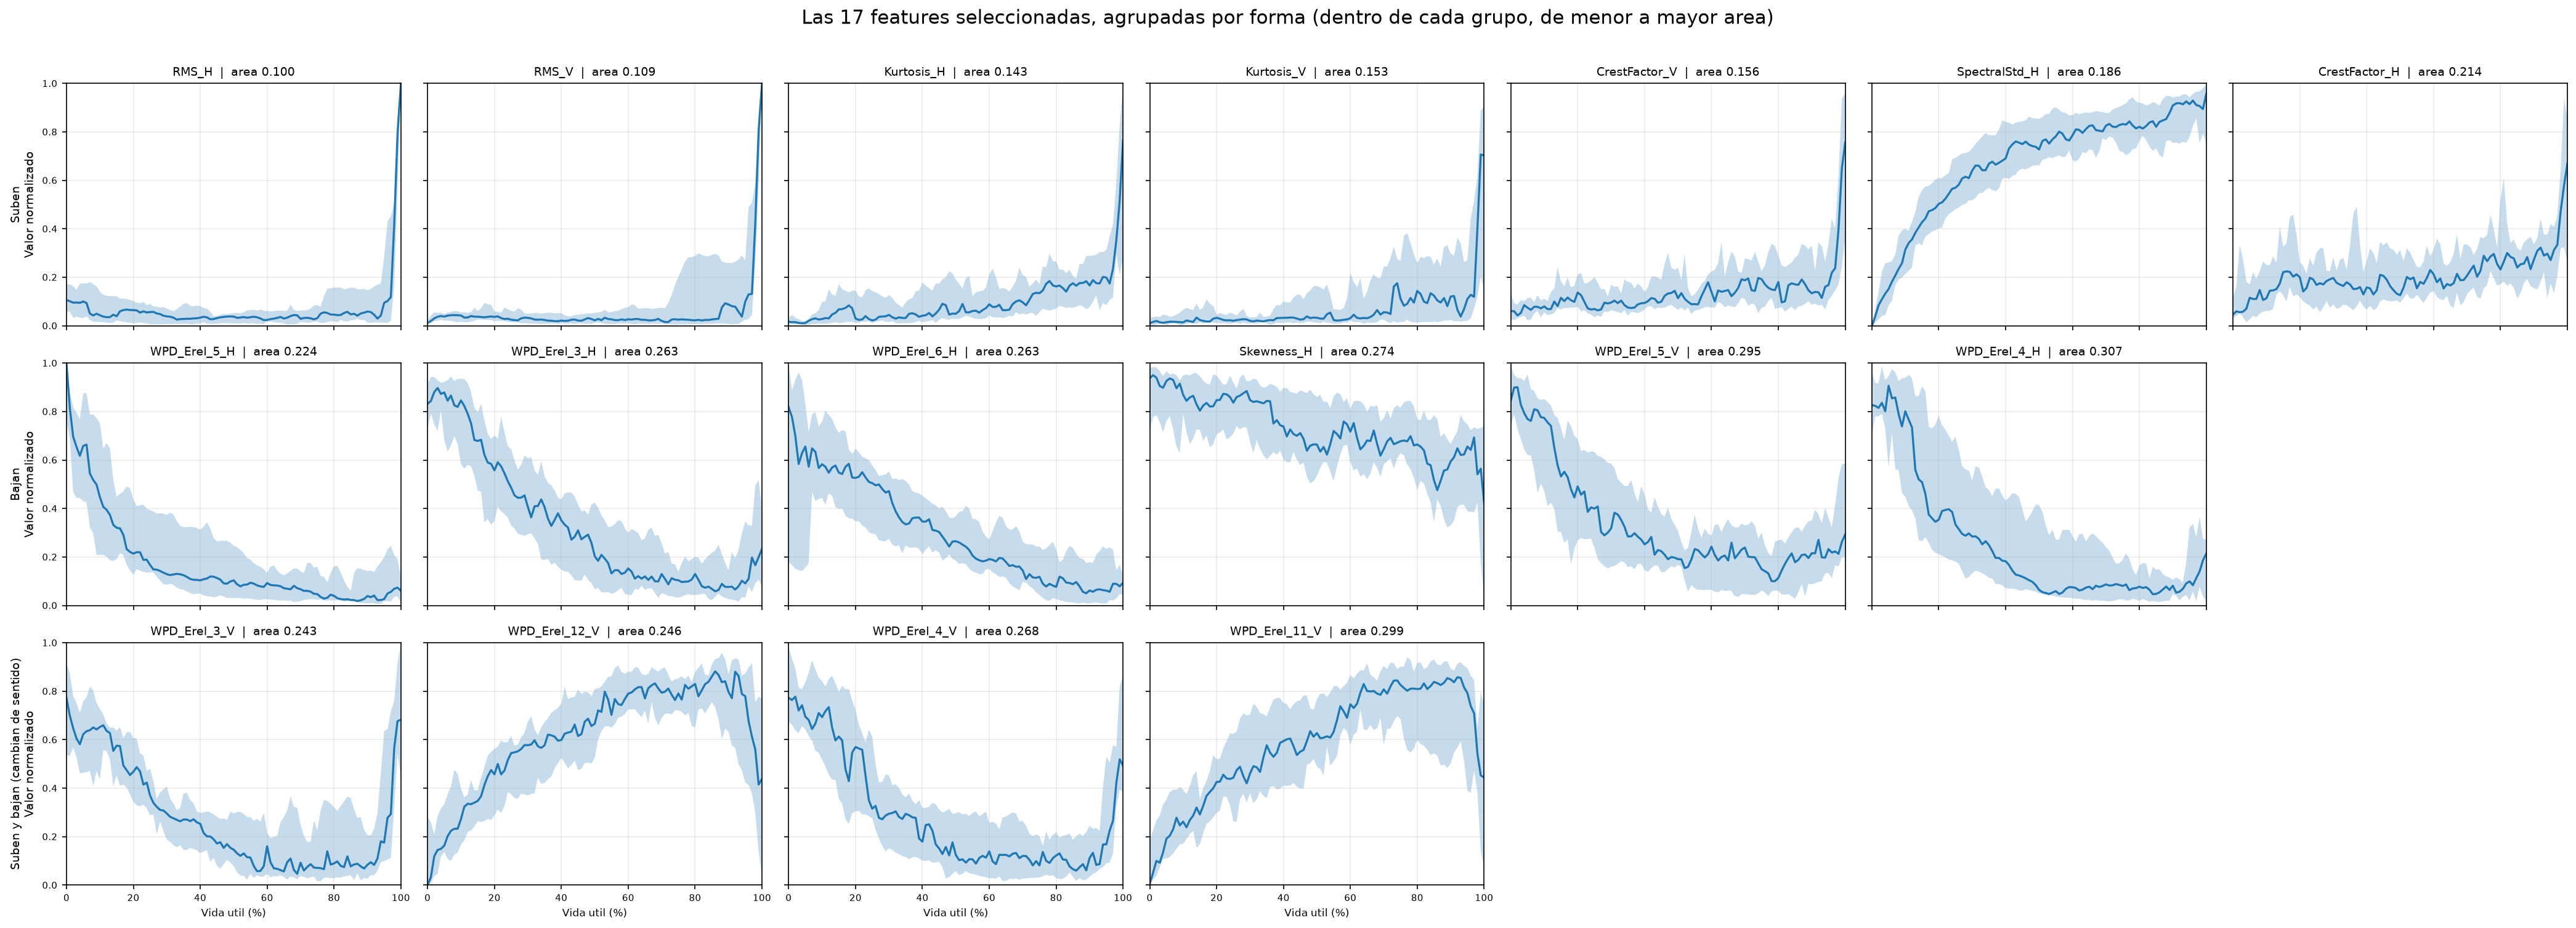

Source data for this figure (header and first rows):
grupo, posicion_en_grupo, feature, area
Suben, 1, RMS_H, 0.09971
Suben, 2, RMS_V, 0.1091
Suben, 3, Kurtosis_H, 0.1431
Suben, 4, Kurtosis_V, 0.1526
Suben, 5, CrestFactor_V, 0.1561
Suben, 6, SpectralStd_H, 0.1862
Suben, 7, CrestFactor_H, 0.2139
Bajan, 1, WPD_Erel_5_H, 0.2241
Bajan, 2, WPD_Erel_3_H, 0.2625
Bajan, 3, WPD_Erel_6_H, 0.2634
Bajan, 4, Skewness_H, 0.2738
Bajan, 5, WPD_Erel_5_V, 0.2951
Bajan, 6, WPD_Erel_4_H, 0.3065
Suben y bajan (cambian de sentido), 1, WPD_Erel_3_V, 0.2432
Suben y bajan (cambian de sentido), 2, WPD_Erel_12_V, 0.2459
Suben y bajan (cambian de sentido), 3, WPD_Erel_4_V, 0.2678
Suben y bajan (cambian de sentido), 4, WPD_Erel_11_V, 0.2987
